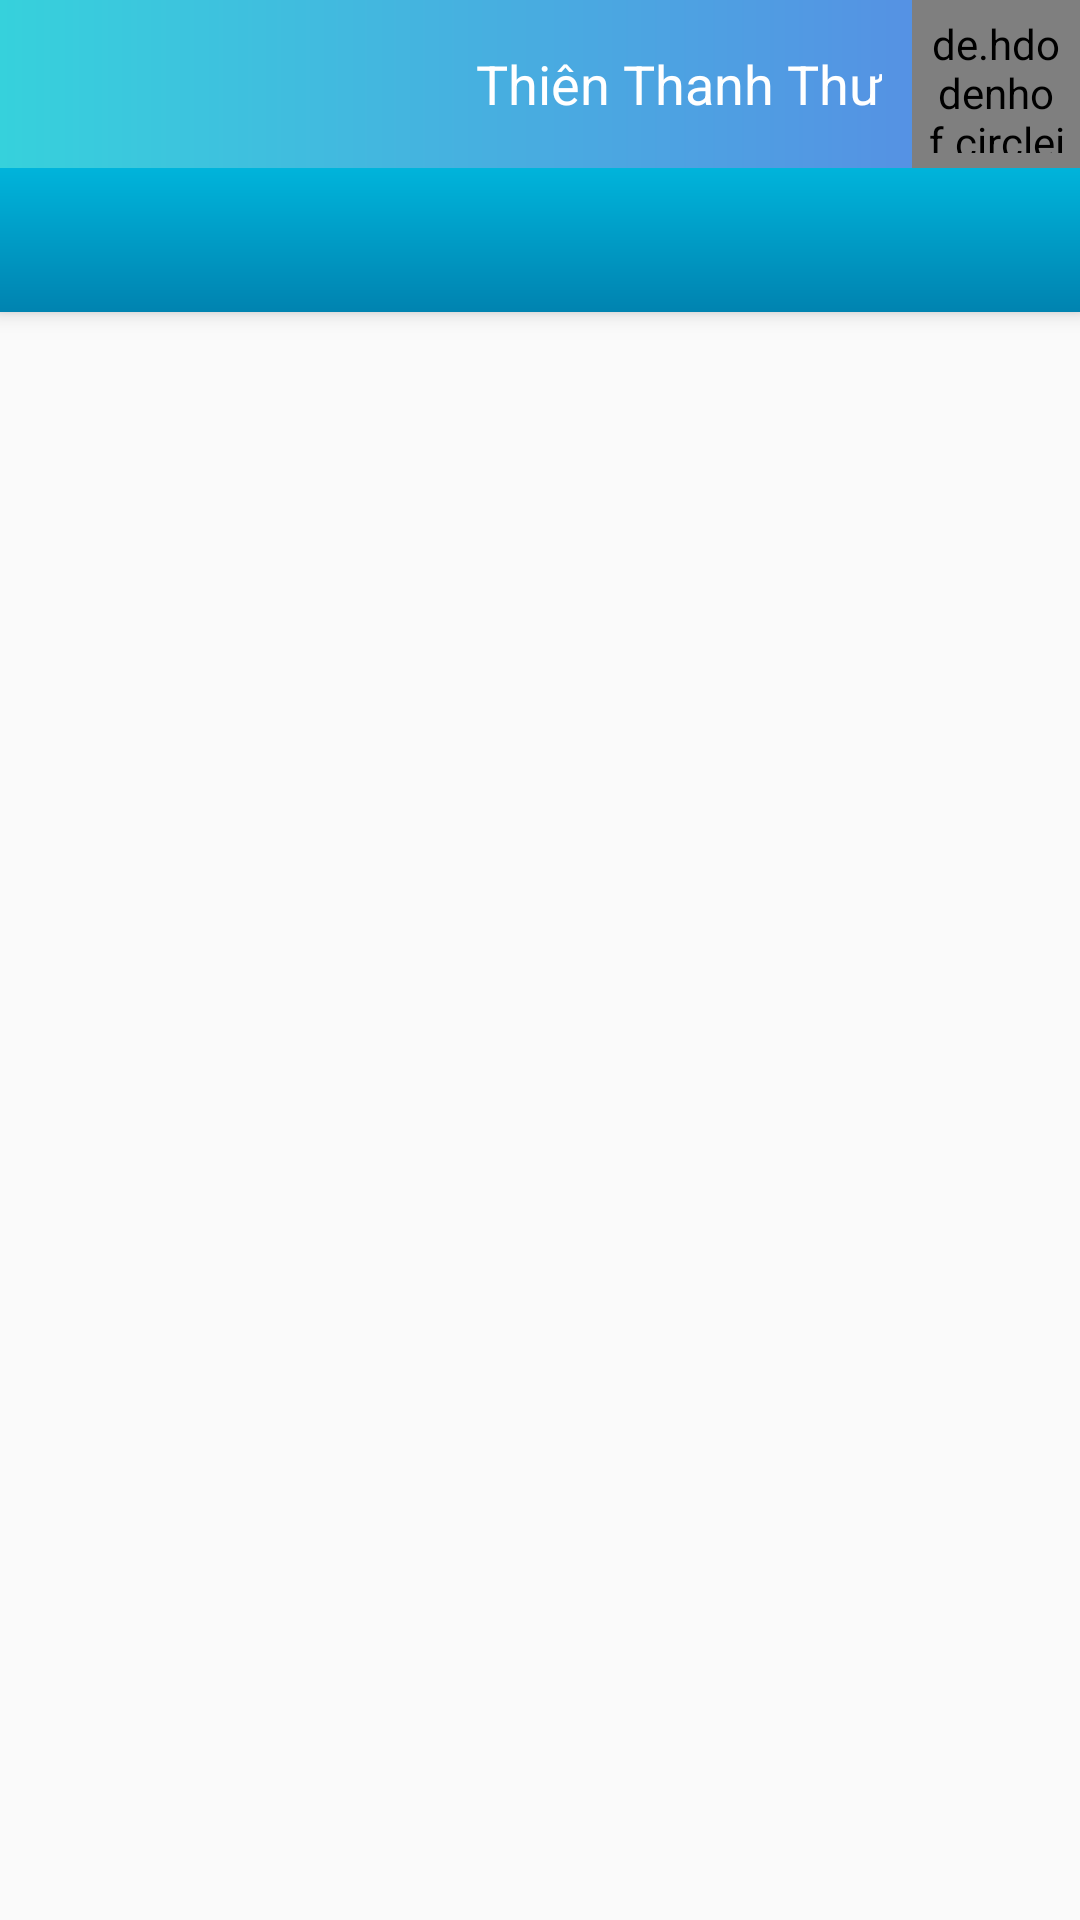

Here is an Android app screen rendered from its layout file. Give the layout XML and the strings, colors and styles it references.
<!-- AndroidManifest.xml: activity theme AppTheme.NoActionBar -->
<!-- res/layout/activity_main.xml -->
<?xml version="1.0" encoding="utf-8"?>
<androidx.coordinatorlayout.widget.CoordinatorLayout xmlns:android="http://schemas.android.com/apk/res/android"
    xmlns:app="http://schemas.android.com/apk/res-auto"
    xmlns:tools="http://schemas.android.com/tools"
    android:layout_width="match_parent"
    android:layout_height="match_parent"
    tools:context=".ui.MainActivity">

    <com.google.android.material.appbar.AppBarLayout
        android:layout_width="match_parent"
        android:layout_height="wrap_content"
        android:background="@drawable/appbar_bg"
        android:theme="@style/AppTheme.AppBarOverlay">

        <RelativeLayout
            android:layout_width="match_parent"
            android:layout_height="?android:attr/actionBarSize">

            <ImageView
                android:id="@+id/ivAppLogo"
                android:layout_width="?android:attr/actionBarSize"
                android:layout_height="?android:attr/actionBarSize"
                android:src="@drawable/logo_trans" />

            <de.hdodenhof.circleimageview.CircleImageView
                android:id="@+id/civUserAvatar"
                android:layout_width="?android:attr/actionBarSize"
                android:layout_height="?android:attr/actionBarSize"
                android:layout_alignParentEnd="true"
                android:clickable="true"
                android:focusable="true"
                android:padding="5dp"
                android:src="@drawable/user" />

            <ProgressBar
                android:id="@+id/pbAvatarLoading"
                android:layout_width="?android:attr/actionBarSize"
                android:layout_height="?android:attr/actionBarSize"
                android:layout_alignParentEnd="true"
                android:padding="10dp" />

            <TextView
                android:id="@+id/tvUserName"
                android:layout_width="match_parent"
                android:layout_height="match_parent"
                android:layout_marginRight="10dp"
                android:layout_toStartOf="@id/civUserAvatar"
                android:layout_toEndOf="@id/ivAppLogo"
                android:gravity="center|end"
                android:text="Thiên Thanh Thư"
                android:textColor="#FFF"
                android:textSize="18sp" />
        </RelativeLayout>

        <com.google.android.material.tabs.TabLayout
            android:id="@+id/tabs"
            android:layout_width="match_parent"
            android:layout_height="wrap_content"
            android:background="@drawable/tabbar_bg" />
    </com.google.android.material.appbar.AppBarLayout>

    <androidx.viewpager.widget.ViewPager
        android:id="@+id/viewPager"
        android:layout_width="match_parent"
        android:layout_height="match_parent"
        app:layout_behavior="@string/appbar_scrolling_view_behavior" />
</androidx.coordinatorlayout.widget.CoordinatorLayout>
<!-- resources referenced by this layout -->
<resources>
  <!-- drawable appbar_bg (drawable) -->
  <?xml version="1.0" encoding="utf-8"?>
  <shape xmlns:android="http://schemas.android.com/apk/res/android">
      <gradient
          android:endColor="#5B86E5"
          android:startColor="#36D1DC" />
  </shape>
  <!-- drawable tabbar_bg (drawable) -->
  <?xml version="1.0" encoding="utf-8"?>
  <shape xmlns:android="http://schemas.android.com/apk/res/android">
      <gradient
          android:angle="-90"
          android:endColor="#0083B0"
          android:startColor="#00B4DB" />
  </shape>
  <style name="AppTheme.AppBarOverlay" parent="ThemeOverlay.AppCompat.Dark.ActionBar" />
  <style name="AppTheme.NoActionBar">
          <item name="windowActionBar">false</item>
          <item name="windowNoTitle">true</item>
      </style>
</resources>
